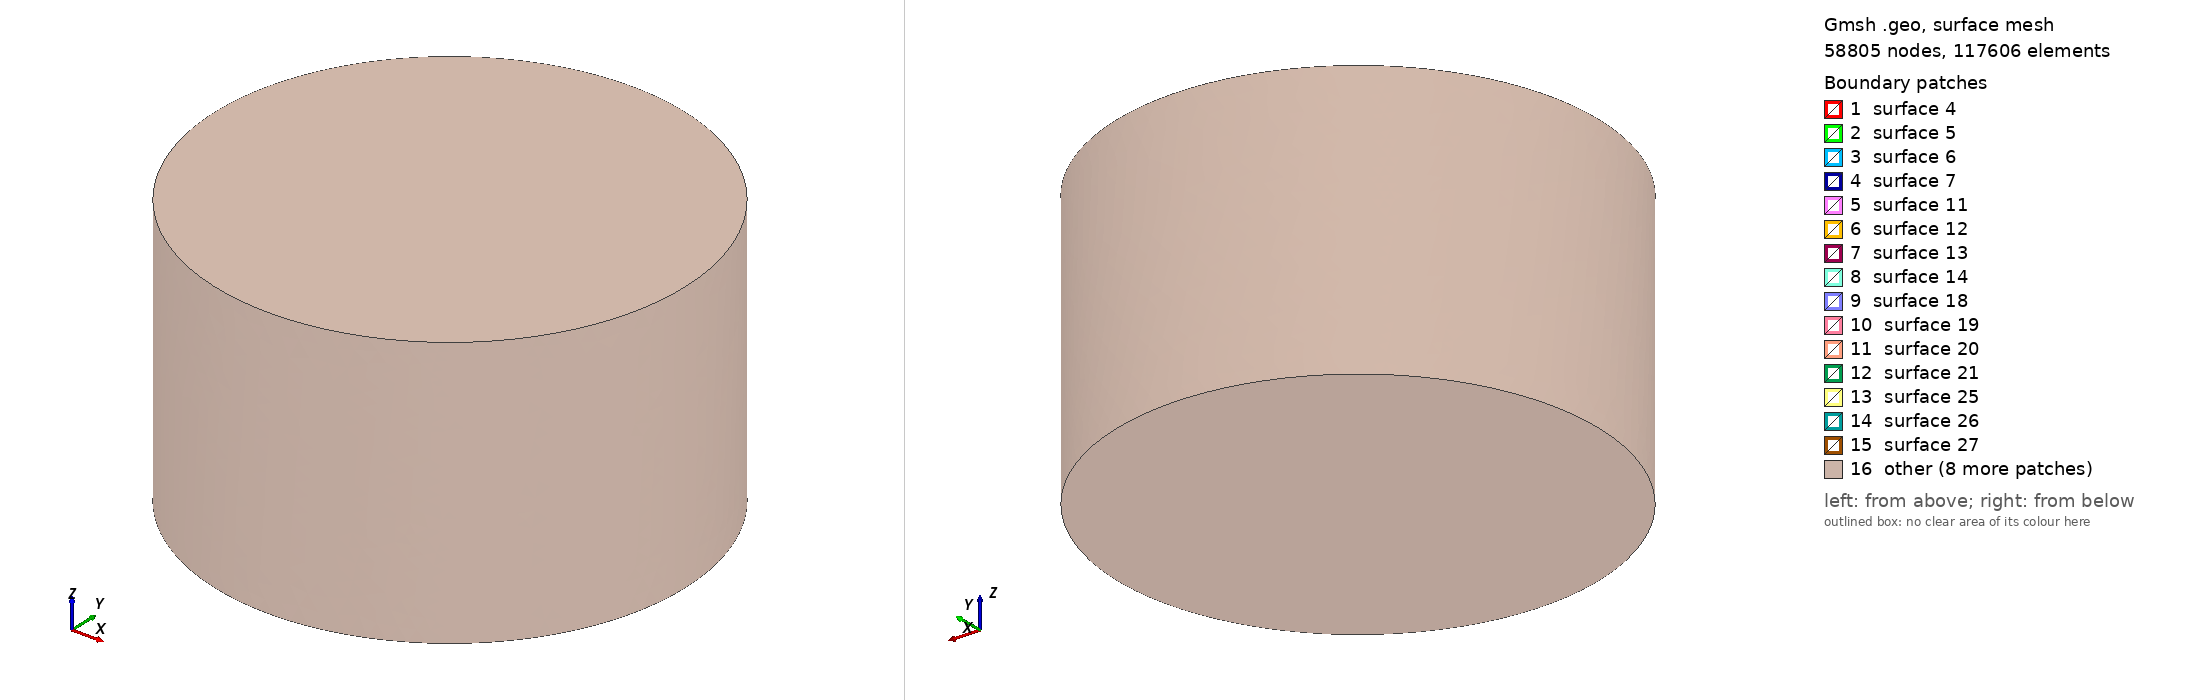

Gmsh geometry script, surface-meshed: 58805 nodes, 117606 surface elements. Boundary patches (legend numbers): 1 surface 4, 2 surface 5, 3 surface 6, 4 surface 7, 5 surface 11, 6 surface 12, 7 surface 13, 8 surface 14, 9 surface 18, 10 surface 19, 11 surface 20, 12 surface 21, 13 surface 25, 14 surface 26, 15 surface 27, 16 other. Left view from above one corner, right view from below the opposite corner. The script declares no physical surfaces, so the legend lists its geometric surfaces. The drawing asked Gmsh for element sizes between 1% and 20% of the model's largest extent; the script's own settings can give other sizes.

=== StepsHTX.geo (drawn) ===
SetFactory("OpenCASCADE");

use_coil = 1;
dx = 0;
dy = 0;
dz = 0;
r1 = 0.0065;
r2 = 0.0115;
r3 = 0.0127;
r4 = 0.0254;
r_core = 0.0052;
h0 = 0.0032;
h1 = 0.0034;
gap_z = 0.001;
rb1 = 0.0127;
rb2 = 0.0187;
hb  = 0.0127;
gap_pc = 0.004;

H_pmb = 2*h0 + gap_z;
H_total = H_pmb + gap_pc + hb;
z_pmb_bottom = -H_total/2;
air_R = 0.045;
air_H = 0.052;
z_air = -air_H/2;

z_mi1 = z_pmb_bottom;
z_mi2 = z_mi1 + h0 + gap_z;
Cylinder(5) = {dx, dy, z_mi1+dz,  0,0,h0,  r2, 2*Pi};
Cylinder(6) = {dx, dy, z_mi1+dz,  0,0,h0,  r1, 2*Pi};
MagIntInf[] = BooleanDifference{ Volume{5}; Delete; }{ Volume{6}; Delete; };
InnerMag1 = MagIntInf[0];

Cylinder(7) = {dx, dy, z_mi2+dz,  0,0,h0,  r2, 2*Pi};
Cylinder(8) = {dx, dy, z_mi2+dz,  0,0,h0,  r1, 2*Pi};
MagIntSup[] = BooleanDifference{ Volume{7}; Delete; }{ Volume{8}; Delete; };
InnerMag2 = MagIntSup[0];

z_me1 = z_mi1 + (h0 - h1)/2;
Cylinder(1) = {0,0,z_me1, 0,0,h1, r4, 2*Pi};
Cylinder(2) = {0,0,z_me1, 0,0,h1, r3, 2*Pi};
MagExtInf[] = BooleanDifference{ Volume{1}; Delete; }{ Volume{2}; Delete; };
OuterMag1 = MagExtInf[0];
z_me2 = z_me1 + h0 + gap_z;
Cylinder(3) = {0,0,z_me2, 0,0,h1, r4, 2*Pi};
Cylinder(4) = {0,0,z_me2, 0,0,h1, r3, 2*Pi};
MagExtSup[] = BooleanDifference{ Volume{3}; Delete; }{ Volume{4}; Delete; };
OuterMag2 = MagExtSup[0];

z_coil = z_pmb_bottom + H_pmb + gap_pc;
Cylinder(20) = {0,0,z_coil, 0,0,hb, rb2, 2*Pi};
Cylinder(21) = {0,0,z_coil, 0,0,hb, rb1, 2*Pi};
CoilVol[] = BooleanDifference{ Volume{20}; Delete; }{ Volume{21}; Delete; };
Coil = CoilVol[0];

Cylinder(30) = {0,0,z_air, 0,0,air_H, air_R, 2*Pi};
AirClean[] = BooleanDifference{ Volume{30}; Delete; }{ Volume{OuterMag1, OuterMag2, InnerMag1, InnerMag2, Coil}; };
Air = AirClean[0];
Coherence;

Physical Volume("OuterMag1", 1) = {OuterMag1};
Physical Volume("OuterMag2", 3) = {OuterMag2};
Physical Volume("InnerMag1", 5) = {InnerMag1};
Physical Volume("InnerMag2", 7) = {InnerMag2};
Physical Volume("Coil", 20) = {Coil};
Physical Volume("Air", 30) = {Air};

Mesh.Algorithm3D = 10;
Mesh.Smoothing = 8;
Mesh.Optimize = 1;
Mesh.OptimizeNetgen = 1;
Mesh.OptimizeThreshold = 0.45;
lc_inner = 0.0004;
lc_coil = 0.00055;
lc_near = 0.0009;
lc_mid = 0.0018;
lc_far = 0.0032;
Mesh.CharacteristicLengthMin = lc_inner;
Mesh.CharacteristicLengthMax = lc_far;

Field[10] = Box;
Field[10].VIn = lc_inner; Field[10].VOut = lc_far;
Field[10].XMin = -0.014; Field[10].XMax = 0.014;
Field[10].YMin = -0.014; Field[10].YMax = 0.014;
Field[10].ZMin = -0.01355; Field[10].ZMax = -0.00315;

Field[11] = Box;
Field[11].VIn = lc_coil; Field[11].VOut = lc_far;
Field[11].XMin = -0.0207; Field[11].XMax = 0.0207;
Field[11].YMin = -0.0207; Field[11].YMax = 0.0207;
Field[11].ZMin = -0.00265; Field[11].ZMax = 0.01405;

Field[12] = Box;
Field[12].VIn = lc_near; Field[12].VOut = lc_far;
Field[12].XMin = -0.026; Field[12].XMax = 0.026;
Field[12].YMin = -0.026; Field[12].YMax = 0.026;
Field[12].ZMin = -0.024; Field[12].ZMax = 0.018;

Field[13] = Box;
Field[13].VIn = lc_mid; Field[13].VOut = lc_far;
Field[13].XMin = -0.036; Field[13].XMax = 0.036;
Field[13].YMin = -0.036; Field[13].YMax = 0.036;
Field[13].ZMin = -0.03; Field[13].ZMax = 0.026;

Field[14] = Min;
Field[14].FieldsList = {10,11,12,13};
Background Field = 14;
Mesh.MshFileVersion = 2.2;
Mesh.Binary = 0;
Mesh.SaveParametric = 0;
Mesh.SaveAll = 1;
Mesh 3;
